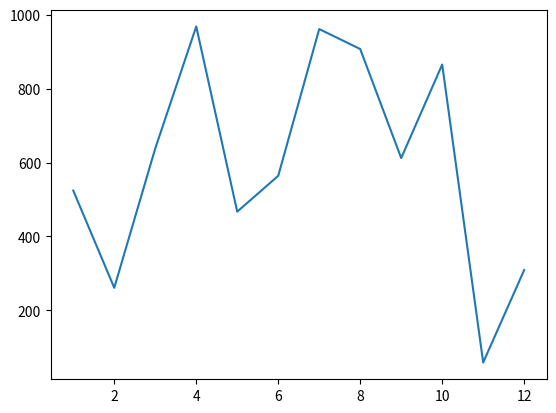

This figure's Python source:
# Задание 1 (datetime)
from datetime import datetime
current_time = datetime.now()
print(current_time)

# Задание 2 (random)
import random
random_list = [random.randint(1, 100) for _ in range(101)]
random_number = random.choice(random_list)

# Задание 3 (matplotlib)
import matplotlib.pyplot as plt
import random
number_a = range(1, 13)
number_b = random.sample(range(1000), 12)
plt.plot(number_a, number_b)
plt.show()

# Задание 1 (сотрудники)
employees = [
    ["Иванов Иван Иванович", "Менеджер", "22.10.2013", 250000],
    ["Сорокина Екатерина Матвеевна", "Аналитик", "12.03.2020", 75000],
    ["Струков Иван Сергеевич", "Старший программист", "23.04.2012", 150000],
    ["Корнеева Анна Игоревна", "Ведущий программист", "22.02.2015", 120000],
    ["Старчиков Сергей Анатольевич", "Младший программист", "12.11.2021", 50000],
    ["Бутенко Артем Андреевич", "Архитектор", "12.02.2010", 200000],
    ["Савченко Алина Сергеевна", "Старший аналитик", "13.04.2016", 100000]
]

def is_programmer(position):
    return "программист" in position.lower()

def bonus_programmer(employee):
    if is_programmer(employee[1]):
        return employee[3] * 0.03
    return 0

def gender_from_name(name):
    parts = name.split()
    if len(parts) >= 3 and parts[2].endswith('на'):
        return 'female'
    return 'male'

def holiday_bonus(employee):
    if gender_from_name(employee[0]) == 'female':
        return 2000
    else:
        return 2000

def indexation(employee):
    hire = datetime.strptime(employee[2], "%d.%m.%Y")
    years = (datetime.now() - hire).days / 365.25
    if years > 10:
        return employee[3] * 0.07
    else:
        return employee[3] * 0.05

def worked_more_than_6months(employee):
    hire = datetime.strptime(employee[2], "%d.%m.%Y")
    days = (datetime.now() - hire).days
    return days > 180

vacation_candidates = [e[0] for e in employees if worked_more_than_6months(e)]

# Задание 2 (розыгрыш)
def lottery_winner(admin_number, user_numbers):
    winners = []
    for num in user_numbers:
        digit_sum = sum(int(d) for d in str(num))
        if digit_sum % admin_number == 0:
            winners.append(num)
        if len(winners) == 5:
            break
    return winners

# Самостоятельная работа 1
def coin_flip(attempts):
    for _ in range(attempts):
        print("Орел" if random.randint(0, 1) == 0 else "Решка")

# Самостоятельная работа 2
def dice_roll(attempts):
    for _ in range(attempts):
        print(random.randint(1, 6))

# Самостоятельная работа 3
import string
def generate_password(length):
    chars = string.ascii_letters
    return ''.join(random.choice(chars) for _ in range(length))
